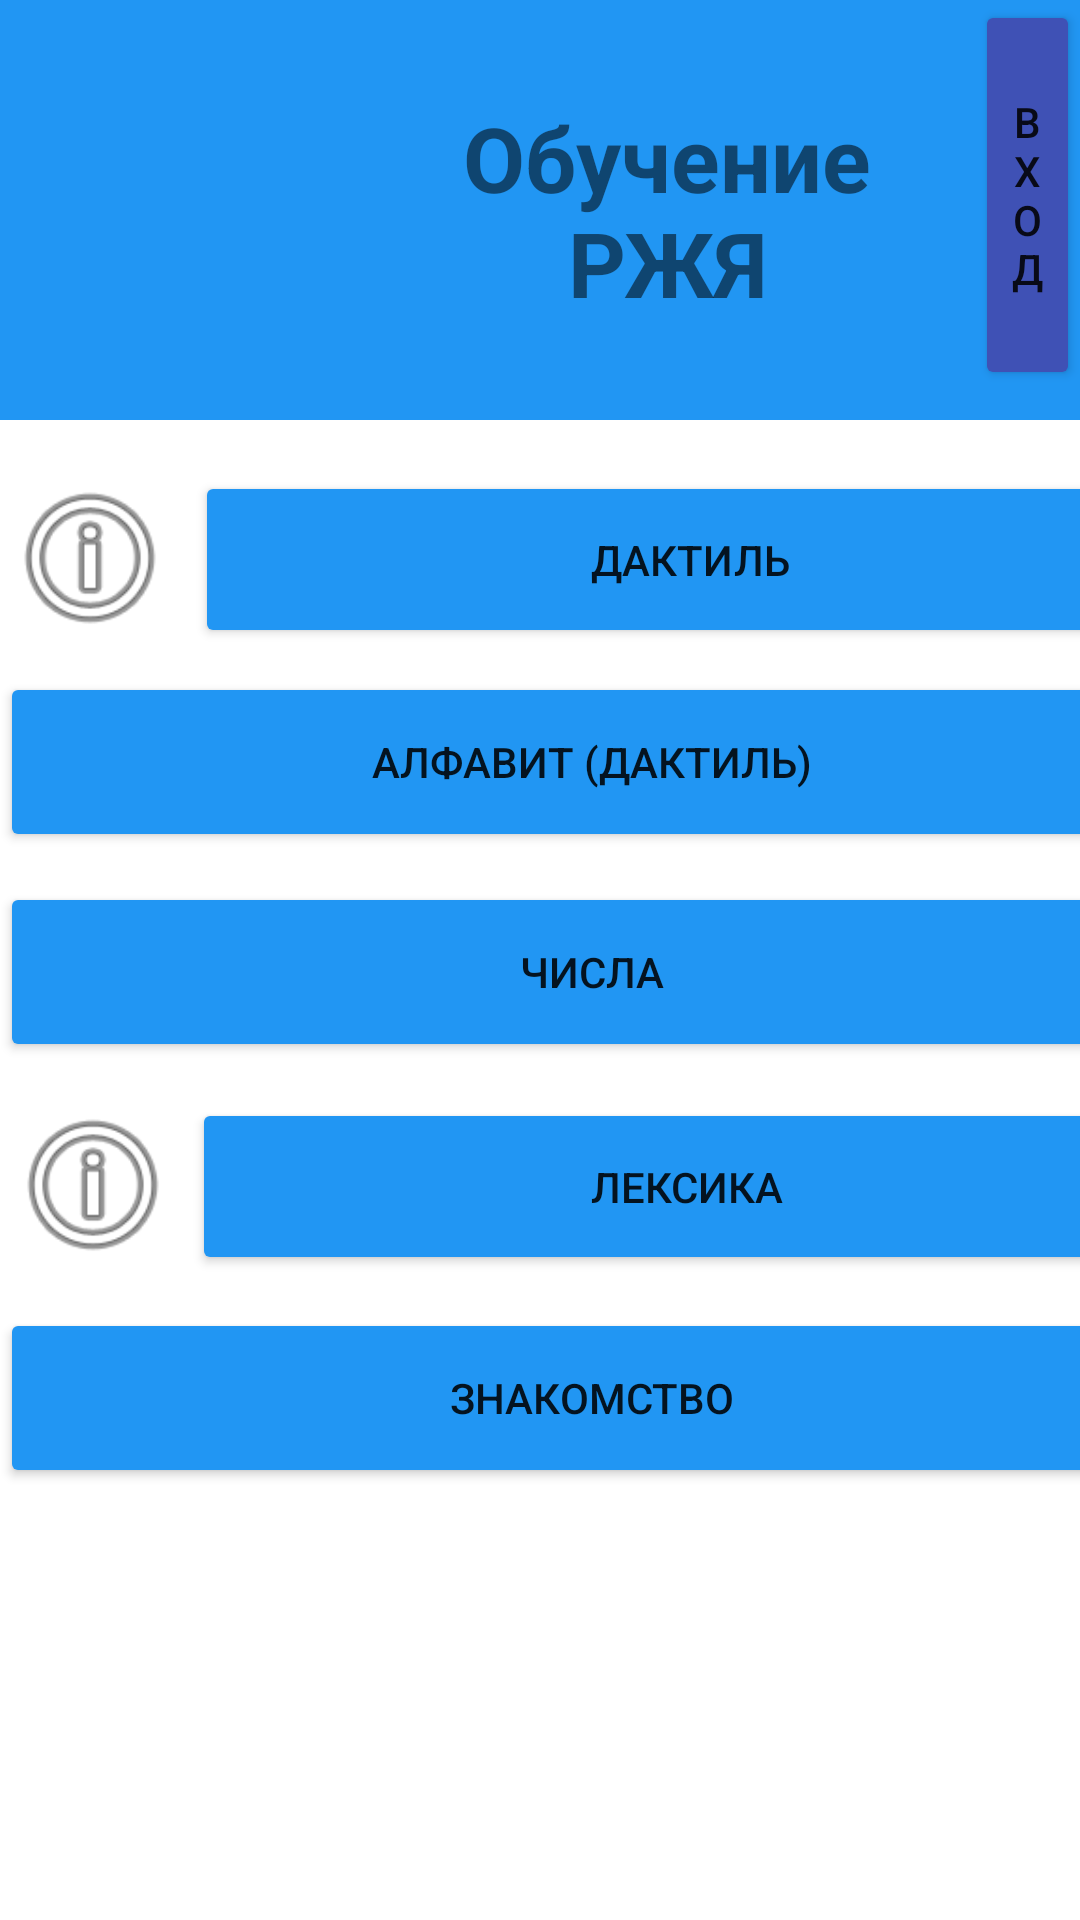

The Android layout XML behind this screen, and the referenced resources:
<!-- AndroidManifest.xml: application theme Theme.MyDeaf -->
<!-- res/layout/activity_main.xml -->
<?xml version="1.0" encoding="utf-8"?>
<androidx.constraintlayout.widget.ConstraintLayout xmlns:android="http://schemas.android.com/apk/res/android"
    xmlns:app="http://schemas.android.com/apk/res-auto"
    xmlns:tools="http://schemas.android.com/tools"
    android:layout_width="match_parent"
    android:layout_height="match_parent"
    tools:context=".MainActivity">

    <LinearLayout
        android:id="@+id/linearLayout"
        android:layout_width="match_parent"
        android:layout_height="140dp"
        android:background="#2196F3"
        android:orientation="horizontal"
        app:layout_constraintEnd_toEndOf="parent"
        app:layout_constraintStart_toStartOf="parent"
        app:layout_constraintTop_toTopOf="parent">

        <ImageView
            android:id="@+id/ImageView"
            android:layout_width="120dp"
            android:layout_height="140dp"
            app:layout_constraintStart_toStartOf="parent"
            app:layout_constraintTop_toTopOf="parent"
            app:srcCompat="@drawable/logotip" />

        <LinearLayout
            android:layout_width="205dp"
            android:layout_height="match_parent">

            <TextView
                android:id="@+id/txtDeaf"
                android:layout_width="wrap_content"
                android:layout_height="match_parent"
                android:layout_weight="1"
                android:gravity="center"
                android:text="Обучение РЖЯ"
                android:textAlignment="center"
                android:textSize="30dp"
                android:textStyle="bold" />

        </LinearLayout>

        <LinearLayout
            android:layout_width="match_parent"
            android:layout_height="match_parent">

            <Button
                android:id="@+id/btnLogin"
                android:layout_width="10dp"
                android:layout_height="130dp"
                android:layout_weight="1"
                android:backgroundTint="#3F51B5"
                android:onClick="goLogin"
                android:text="Вход" />

        </LinearLayout>

    </LinearLayout>

    <Button
        android:id="@+id/btnNumber"
        android:layout_width="395dp"
        android:layout_height="60dp"
        android:layout_marginTop="10dp"
        android:backgroundTint="#2196F3"
        android:onClick="goNumber"
        android:text="Числа"
        app:layout_constraintTop_toBottomOf="@+id/btnAlphabet"
        tools:ignore="MissingConstraints"
        tools:layout_editor_absoluteX="8dp" />

    <Button
        android:id="@+id/btnAcqua"
        android:layout_width="395dp"
        android:layout_height="60dp"
        android:layout_marginTop="11dp"
        android:backgroundTint="#2196F3"
        android:onClick="goAcquaintance"
        android:text="Знакомство"
        app:layout_constraintTop_toBottomOf="@+id/imageInfo2"
        tools:ignore="MissingConstraints"
        tools:layout_editor_absoluteX="8dp" />

    <Button
        android:id="@+id/btnAlphabet"
        android:layout_width="395dp"
        android:layout_height="60dp"
        android:layout_marginTop="8dp"
        android:backgroundTint="#2196F3"
        android:onClick="goAlphabet"
        android:text="Алфавит (Дактиль)"
        app:layout_constraintTop_toBottomOf="@+id/imageInfo"
        tools:ignore="MissingConstraints"
        tools:layout_editor_absoluteX="8dp" />

    <ImageView
        android:id="@+id/imageInfo"
        android:layout_width="60dp"
        android:layout_height="60dp"
        android:layout_marginTop="16dp"
        android:layout_marginEnd="5dp"
        app:layout_constraintEnd_toStartOf="@+id/btnDactyl2"
        app:layout_constraintTop_toBottomOf="@+id/linearLayout"
        app:srcCompat="@android:drawable/ic_menu_info_details"
        tools:ignore="MissingConstraints" />

    <ImageView
        android:id="@+id/imageInfo2"
        android:layout_width="60dp"
        android:layout_height="60dp"
        android:layout_marginTop="11dp"
        android:layout_marginEnd="4dp"
        app:layout_constraintEnd_toStartOf="@+id/btnDactyl2"
        app:layout_constraintTop_toBottomOf="@+id/btnNumber"
        app:srcCompat="@android:drawable/ic_menu_info_details"
        tools:ignore="MissingConstraints" />

    <Button
        android:id="@+id/btnDactyl2"
        android:layout_width="330dp"
        android:layout_height="59dp"
        android:layout_marginStart="5dp"
        android:layout_marginTop="17dp"
        android:backgroundTint="#2196F3"
        android:onClick="goDactyl"
        android:text="Дактиль"
        app:layout_constraintStart_toEndOf="@+id/imageInfo"
        app:layout_constraintTop_toBottomOf="@+id/linearLayout"
        tools:ignore="MissingConstraints" />

    <Button
        android:id="@+id/btnLeksika"
        android:layout_width="330dp"
        android:layout_height="59dp"
        android:layout_marginStart="4dp"
        android:layout_marginTop="12dp"
        android:backgroundTint="#2196F3"
        android:onClick="goLeksika"
        android:text="Лексика"
        app:layout_constraintStart_toEndOf="@+id/imageInfo"
        app:layout_constraintTop_toBottomOf="@+id/btnNumber"
        tools:ignore="MissingConstraints" />

</androidx.constraintlayout.widget.ConstraintLayout>
<!-- resources referenced by this layout -->
<resources>
  <style name="Theme.MyDeaf" parent="Theme.MaterialComponents.DayNight.DarkActionBar">
          
          <item name="colorPrimary">@color/purple_500</item>
          <item name="colorPrimaryVariant">@color/purple_700</item>
          <item name="colorOnPrimary">@color/white</item>
          
          <item name="colorSecondary">@color/teal_200</item>
          <item name="colorSecondaryVariant">@color/teal_700</item>
          <item name="colorOnSecondary">@color/black</item>
          
          <item name="android:statusBarColor">?attr/colorPrimaryVariant</item>
          
      </style>
  <!-- not gathered from this repository: default colours our renderer supplied (Android Studio template values) -->
  <color name="purple_500">#FF6200EE</color>
  <color name="purple_700">#FF3700B3</color>
  <color name="teal_200">#FF03DAC5</color>
  <color name="teal_700">#FF018786</color>
  <color name="black">#FF000000</color>
  <color name="white">#FFFFFFFF</color>
</resources>
